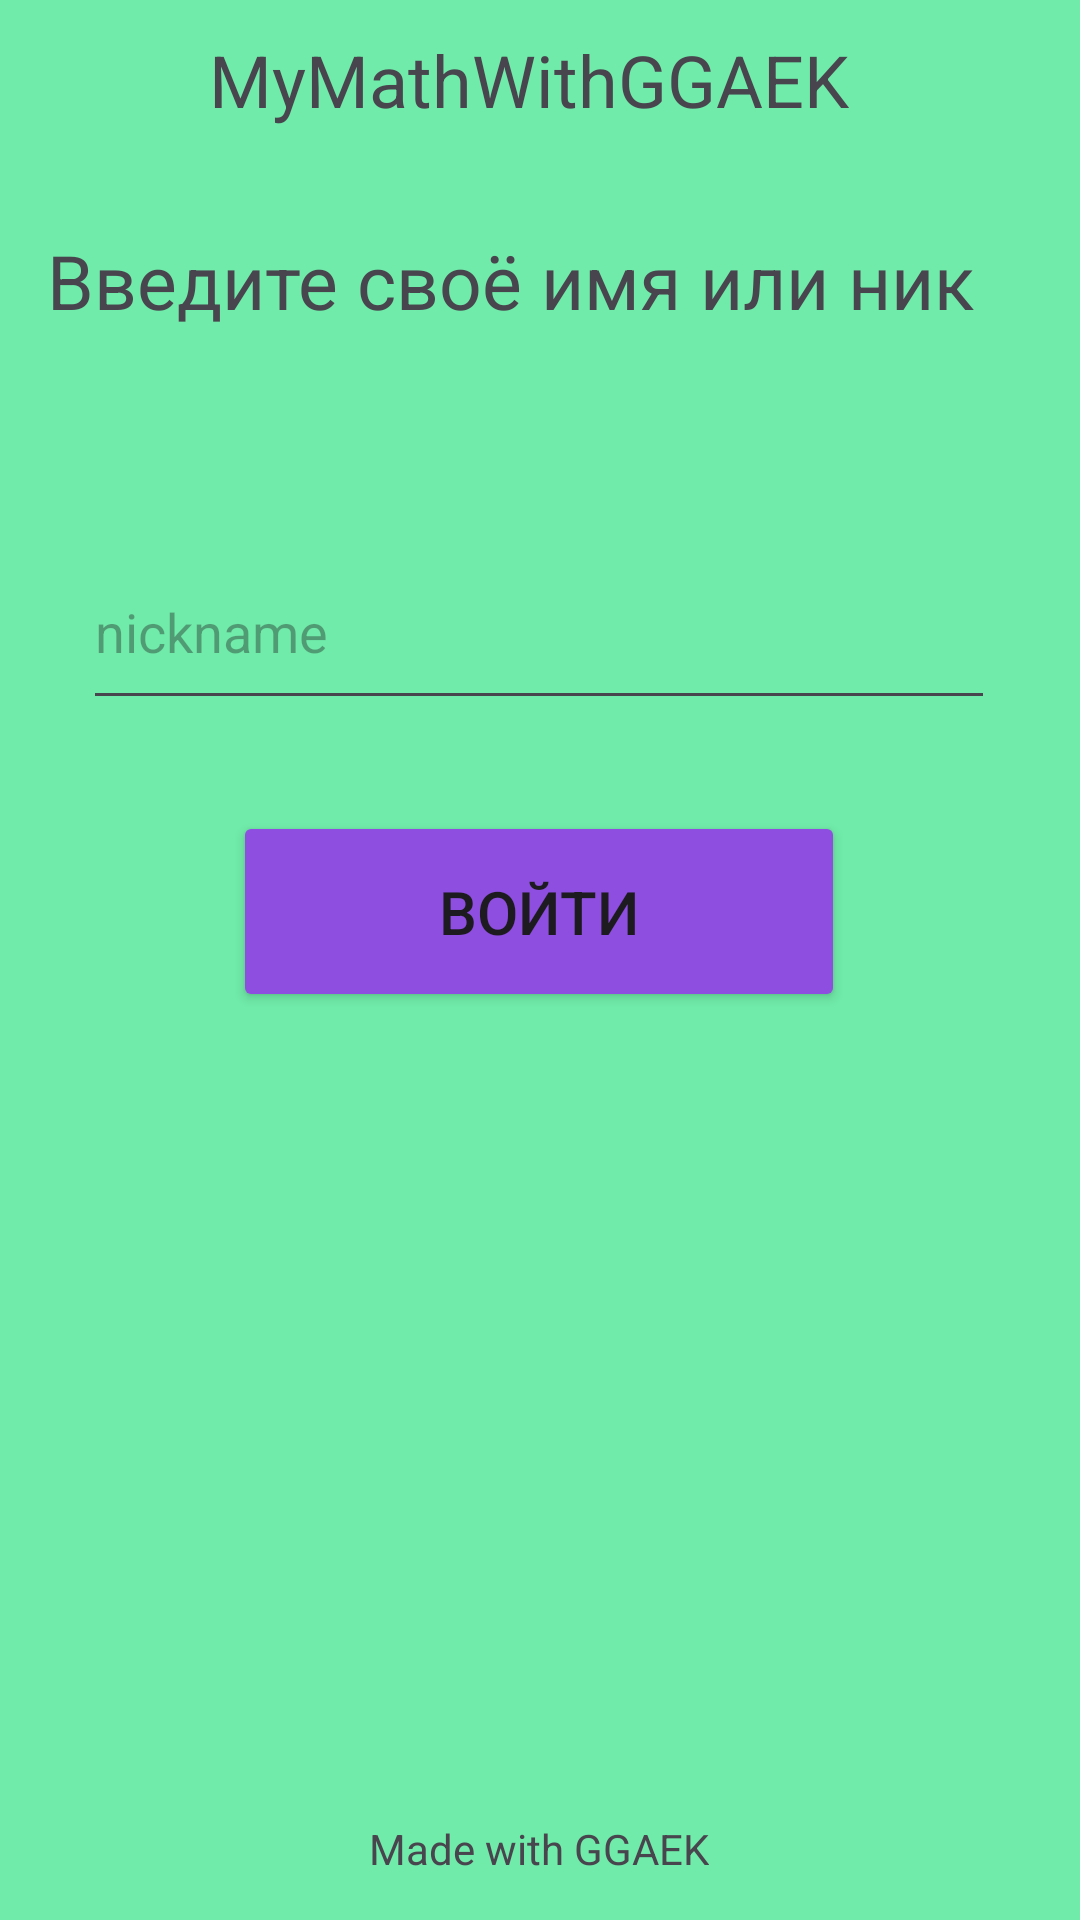

The Android layout XML behind this screen, and the referenced resources:
<!-- AndroidManifest.xml: application theme Theme.MyMathWithGgaek -->
<!-- res/layout/activity_main.xml -->
<?xml version="1.0" encoding="utf-8"?>
<androidx.constraintlayout.widget.ConstraintLayout xmlns:android="http://schemas.android.com/apk/res/android"
    xmlns:app="http://schemas.android.com/apk/res-auto"
    xmlns:tools="http://schemas.android.com/tools"
    android:id="@+id/main"
    android:layout_width="match_parent"
    android:layout_height="match_parent"
    android:background="#394ED0"
    android:backgroundTint="#70EBA9"
    tools:context=".MainActivity">

    <TextView
        android:id="@+id/textView"
        android:layout_width="328dp"
        android:layout_height="67dp"
        android:text="Введите своё имя или ник"
        android:textSize="25sp"
        app:layout_constraintBottom_toBottomOf="parent"
        app:layout_constraintEnd_toEndOf="parent"
        app:layout_constraintHorizontal_bias="0.493"
        app:layout_constraintStart_toStartOf="parent"
        app:layout_constraintTop_toTopOf="parent"
        app:layout_constraintVertical_bias="0.134" />

    <Button
        android:id="@+id/button"
        android:layout_width="204dp"
        android:layout_height="67dp"
        android:backgroundTint="#8E4EE0"
        android:strokeColor="#000000"
        android:text="Войти"
        android:textSize="20sp"
        app:layout_constraintBottom_toBottomOf="parent"
        app:layout_constraintEnd_toEndOf="parent"
        app:layout_constraintHorizontal_bias="0.497"
        app:layout_constraintStart_toStartOf="parent"
        app:layout_constraintTop_toBottomOf="@+id/textView"
        app:layout_constraintVertical_bias="0.295" />

    <EditText
        android:id="@+id/editText"
        android:layout_width="304dp"
        android:layout_height="62dp"
        android:ems="10"
        android:hint="nickname"
        android:inputType="text"
        app:layout_constraintBottom_toBottomOf="parent"
        app:layout_constraintEnd_toEndOf="parent"
        app:layout_constraintHorizontal_bias="0.495"
        app:layout_constraintStart_toStartOf="parent"
        app:layout_constraintTop_toBottomOf="@+id/textView"
        android:maxLength="15"
        app:layout_constraintVertical_bias="0.079" />

    <TextView
        android:id="@+id/textViewss"
        android:layout_width="wrap_content"
        android:layout_height="wrap_content"
        android:text="Made with GGAEK"
        app:layout_constraintBottom_toBottomOf="parent"
        app:layout_constraintEnd_toEndOf="parent"
        app:layout_constraintHorizontal_bias="0.498"
        app:layout_constraintStart_toStartOf="parent"
        app:layout_constraintTop_toTopOf="parent"
        app:layout_constraintVertical_bias="0.977" />

    <TextView
        android:id="@+id/textView2"
        android:layout_width="wrap_content"
        android:layout_height="wrap_content"
        android:text="MyMathWithGGAEK"
        android:textSize="24sp"
        app:layout_constraintBottom_toTopOf="@+id/textViewss"
        app:layout_constraintEnd_toEndOf="parent"
        app:layout_constraintHorizontal_bias="0.474"
        app:layout_constraintStart_toStartOf="parent"
        app:layout_constraintTop_toTopOf="parent"
        app:layout_constraintVertical_bias="0.018" />

</androidx.constraintlayout.widget.ConstraintLayout>
<!-- resources referenced by this layout -->
<resources>
  <style name="Theme.MyMathWithGgaek" parent="Base.Theme.MyMathWithGgaek" />
  <style name="Base.Theme.MyMathWithGgaek" parent="Theme.Material3.DayNight.NoActionBar">
          
          
      </style>
</resources>
